Photos from the image-classification dataset "herb_identification" in the GitHub repository Mitlpsy/herb_identification. Its 3 classes are: Etlingera elatior, Euphorbia hirta L, Leucas aspera.

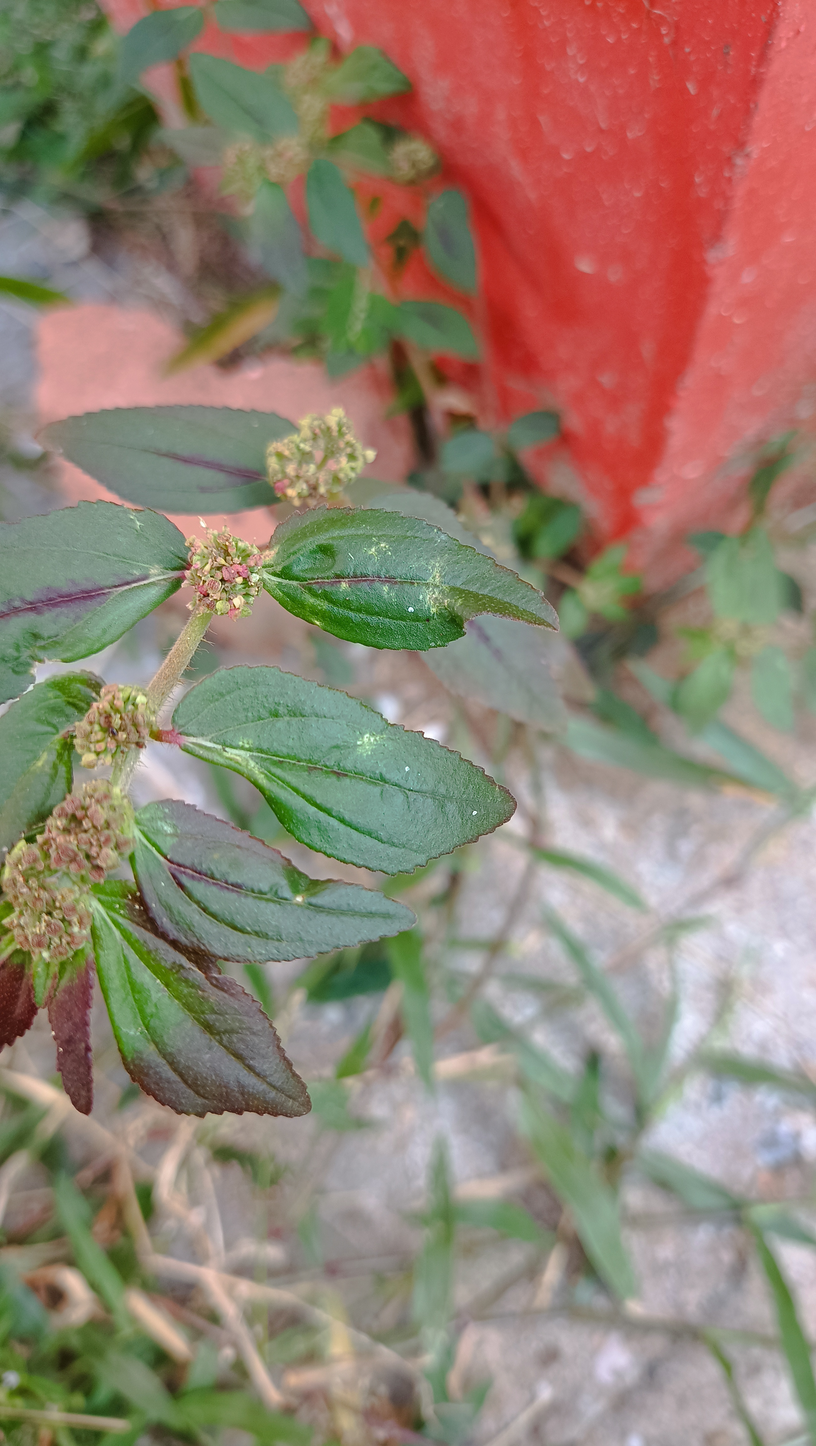
Label: Euphorbia hirta L

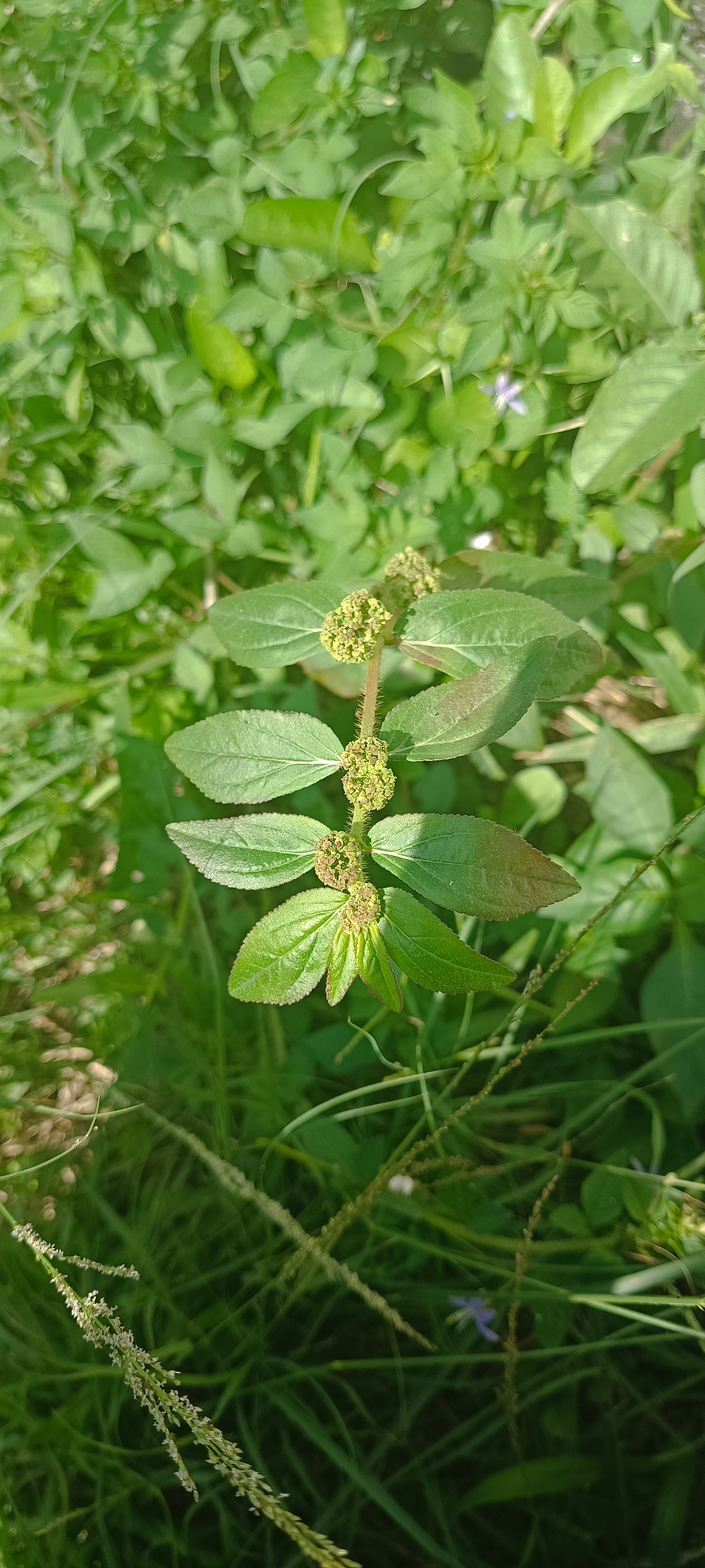
Label: Euphorbia hirta L

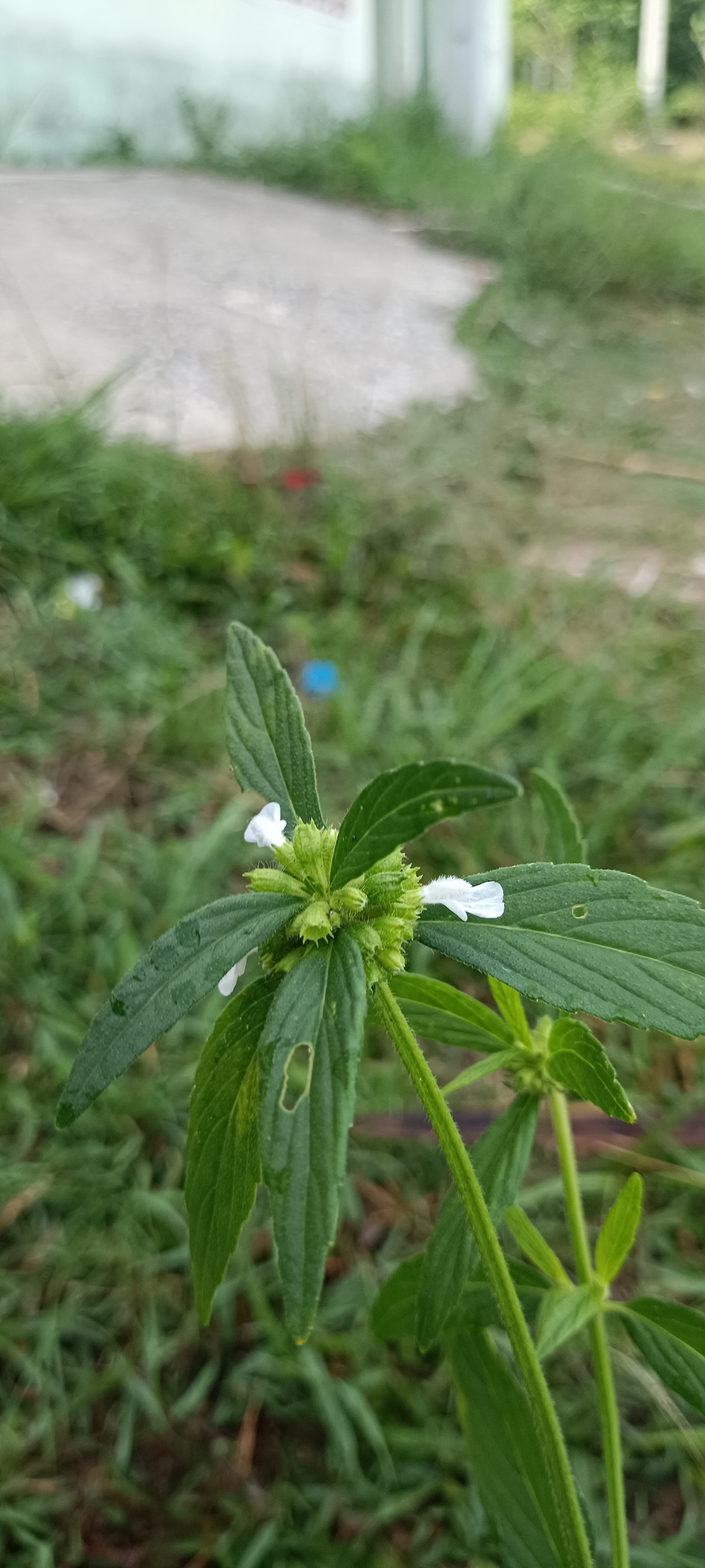
Label: Leucas aspera

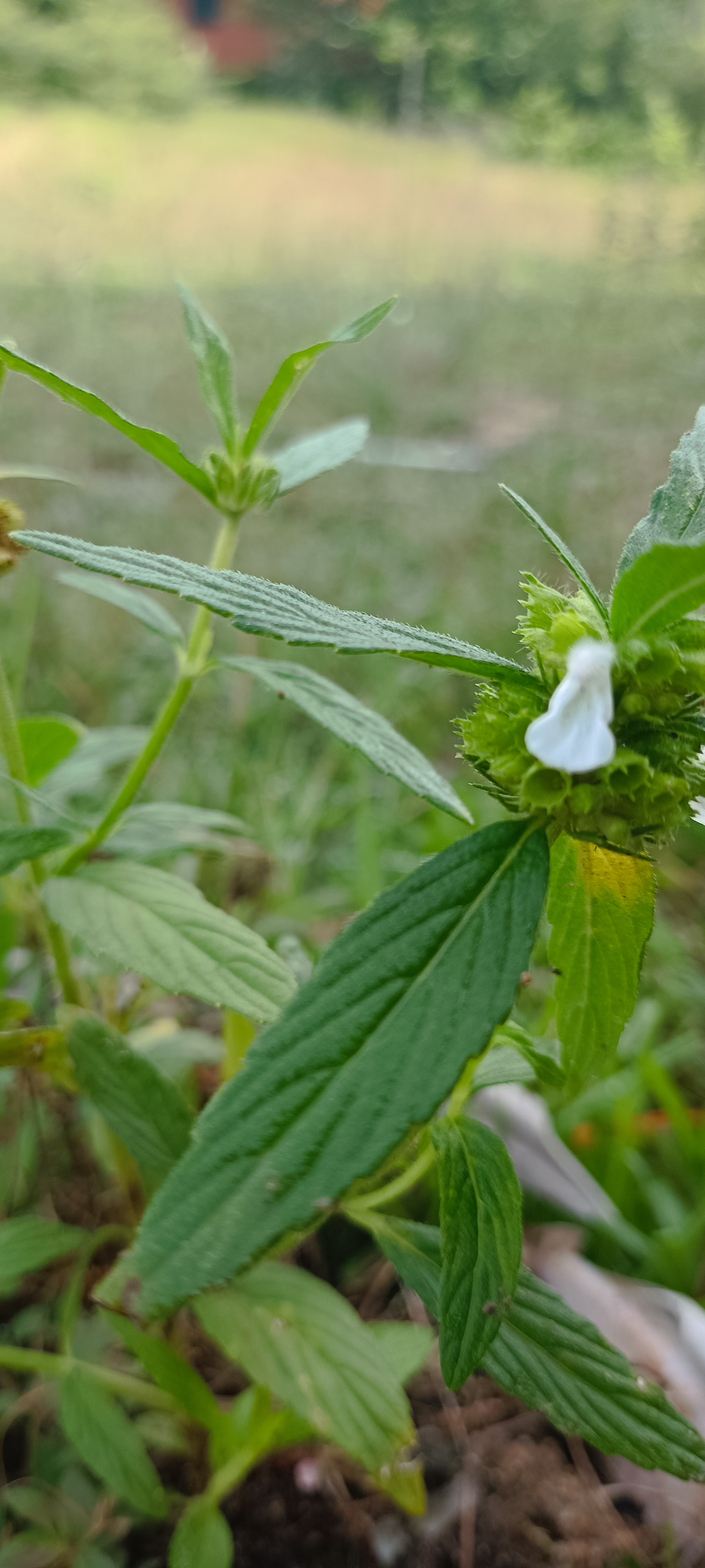
Label: Leucas aspera

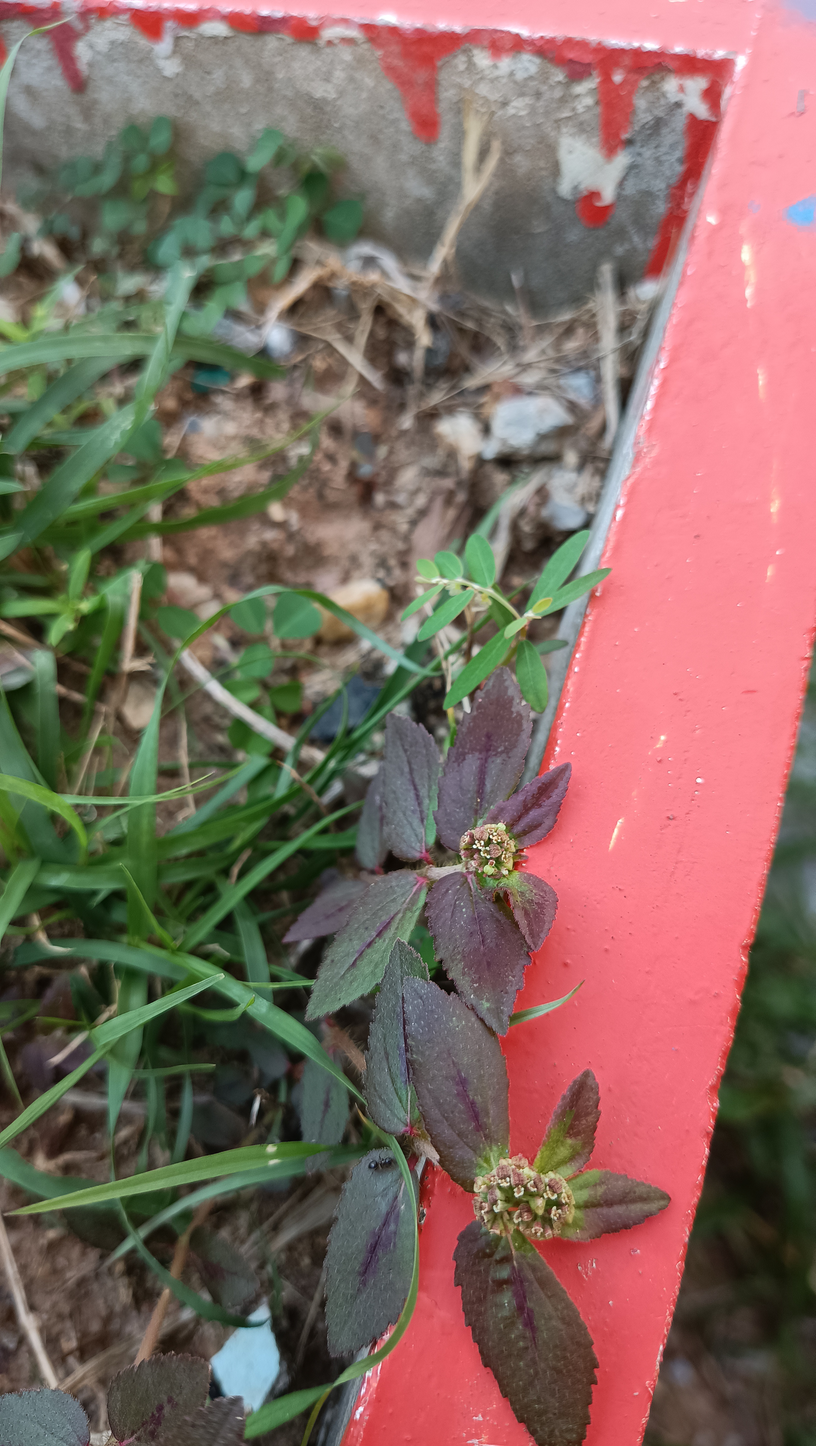
Label: Euphorbia hirta L

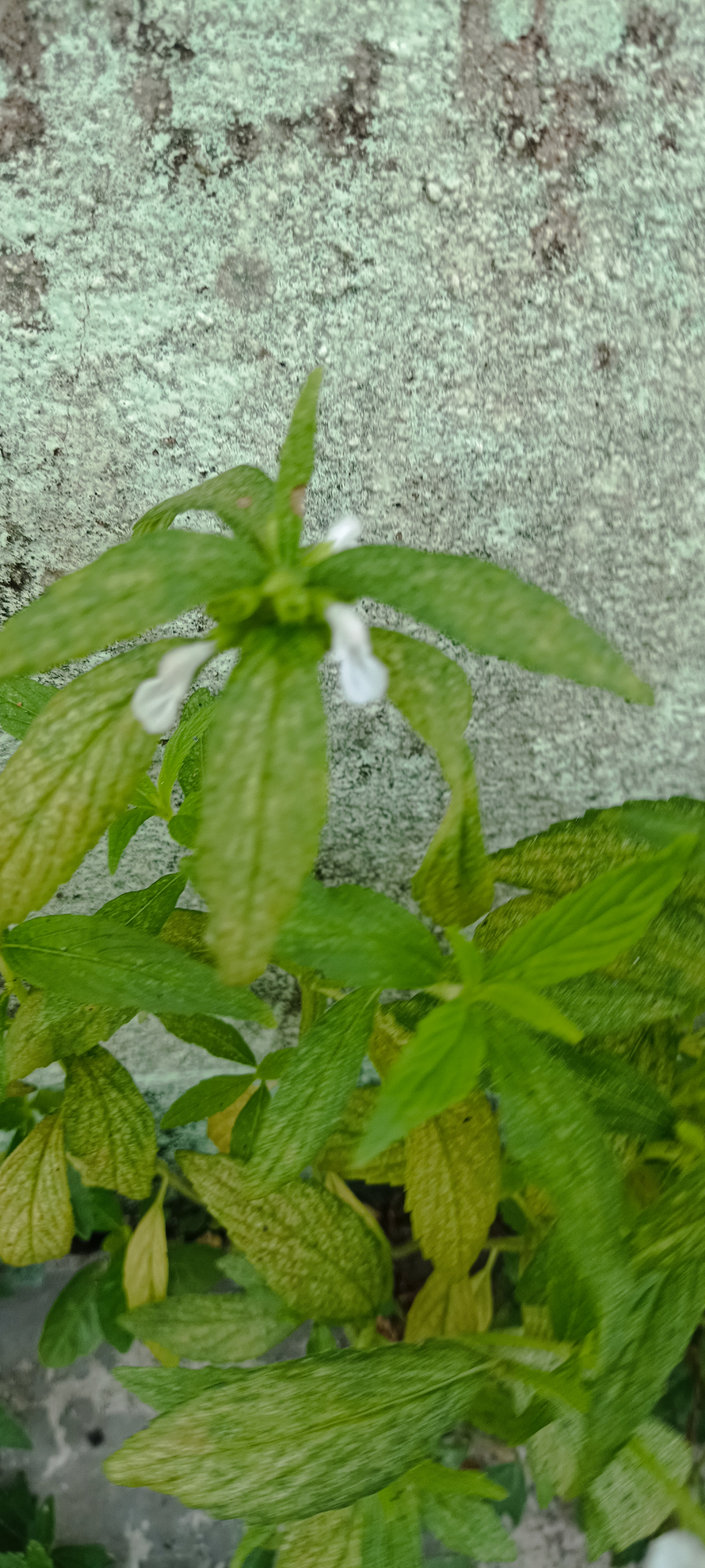
Label: Leucas aspera
